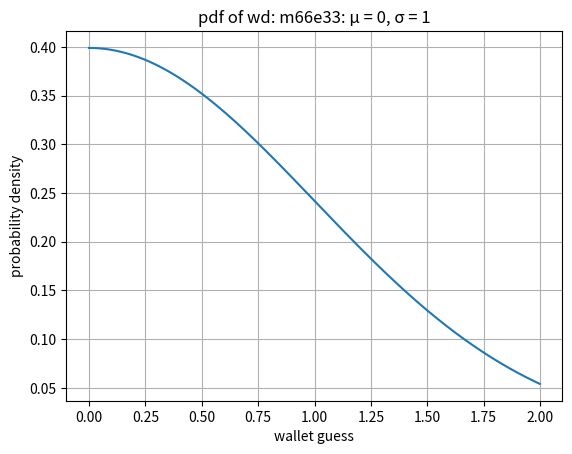

The matplotlib source for this figure: (Note: this script raises an exception after producing the figure.)
from random import choice
from scipy import stats
import numpy as np
import matplotlib.pyplot as plt


def get_quantiles(pd, mu, sigma):

    discrim = -2 * sigma**2 * np.log(pd * sigma * np.sqrt(2 * np.pi))

    # no real roots
    if discrim < 0:
        return None

    # one root, where x == mu
    elif discrim == 0:
        return mu

    # two roots
    else:
        return choice([mu - np.sqrt(discrim), mu + np.sqrt(discrim)])


if __name__ == '__main__':
    price_list_g = [[0.24, 0.48, 0.72], [0.24, 0.48, 0.6], [0.24, 0.48, 0.96]]

    for wd in ['m66e33']:
        mu_g, sigma_g = 0, 1
        if wd == 'm50e25':
            mu_g = np.mean(price_list_g[0])
            sigma_g = abs(max(price_list_g[0]) - mu_g) / 0.6745
        elif wd == 'm99e96':
            mu_g = sum(price_list_g[0])
            sigma_g = abs(min(price_list_g[0]) - mu_g) / 3
        elif wd == 'm66e34':
            mu_g = sum(price_list_g[0]) * 0.4167
            sigma_g = abs(max(price_list_g[0]) - mu_g) / 0.4125
        X_g = np.arange(0, 2, 0.001)

        Y_g = [stats.norm.pdf(X_g, mu_g, sigma_g), stats.norm.cdf(X_g, mu_g, sigma_g), stats.norm.sf(X_g, mu_g, sigma_g)]
        X_label = ['wallet guess', 'wallet guess', 'number of nodes with purchasing ability guess']
        Y_label = ['probability density', 'probability', 'probability']
        title = ['pdf', 'cdf', 'ccdf']
        for _ in range(len(price_list_g) - 1):
            Y_g.append(Y_g[-1])
            X_label.append(X_label[-1])
            Y_label.append(Y_label[-1])
            title.append(title[-1])

        for index in range(len(Y_g)):
            suffix = ''
            plt.plot(X_g, Y_g[index])
            if index >= len(price_list_g) - 1:
                for pk in range(len(price_list_g[index - 2])):
                    plt.plot(price_list_g[index - 2][pk], float(stats.norm.sf(price_list_g[index - 2][pk], mu_g, sigma_g)), '*')
                    plt.text(price_list_g[index - 2][pk], float(stats.norm.sf(price_list_g[index - 2][pk], mu_g, sigma_g)),
                             round(float(stats.norm.sf(price_list_g[index - 2][pk], mu_g, sigma_g)), 4), ha='center', va='bottom', fontsize=9)
                suffix = '_ce' * (index == len(price_list_g)) + '_ee' * (index == len(price_list_g) + 1)
            plt.xlabel(X_label[index])
            plt.ylabel(Y_label[index])
            plt.title(title[index] + ' of wd: ' + wd + suffix + ': μ = ' + str(round(mu_g, 4)) + ', σ = ' + str(round(sigma_g, 4)))
            plt.grid()
            save_name = 'distribution/' + wd + '_' + title[index] + suffix
            plt.savefig(save_name)
            plt.show()

        print(wd)
        product_weight_list = [round(float(Y_g[2][np.argwhere(X_g == p)]), 4) for p in price_list_g[0]]
        print(product_weight_list)
        print(round(float(stats.norm.sf(price_list_g[0][0] + price_list_g[0][1], mu_g, sigma_g)), 4))
        print(round(float(stats.norm.sf(price_list_g[0][0] + price_list_g[0][2], mu_g, sigma_g)), 4))
        print(round(float(stats.norm.sf(price_list_g[0][1] + price_list_g[0][2], mu_g, sigma_g)), 4))
        print(round(float(stats.norm.sf(sum(price_list_g[0]), mu_g, sigma_g)), 4))